Photos from the image-classification dataset "food_dataset" in the GitHub repository sujitha355/A-Multi-Stage-Computer-Vision-Approach-for-Food-Image-Analysis-and-Nutritional-Estimation. Its 16 classes are: biryani, butter chicken, chapati, dosa, gulab jamun, idli, jalebi, palak paneer, paneer butter masala, pani puri, pav bhaji, poori, popcorn, rasgulla, rasmalai, vada pav.

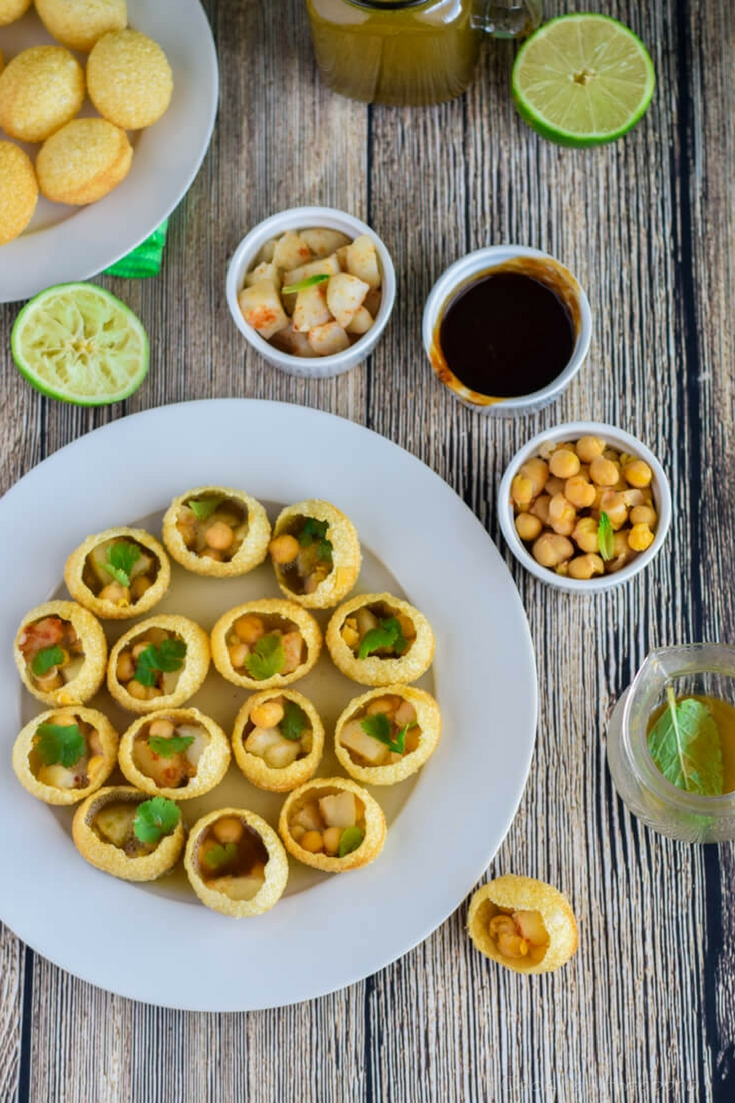
Label: pani puri

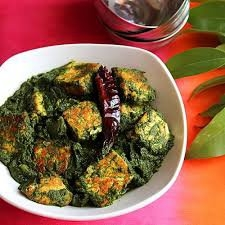
Label: palak paneer

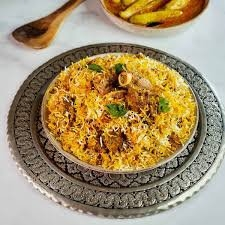
Label: biryani

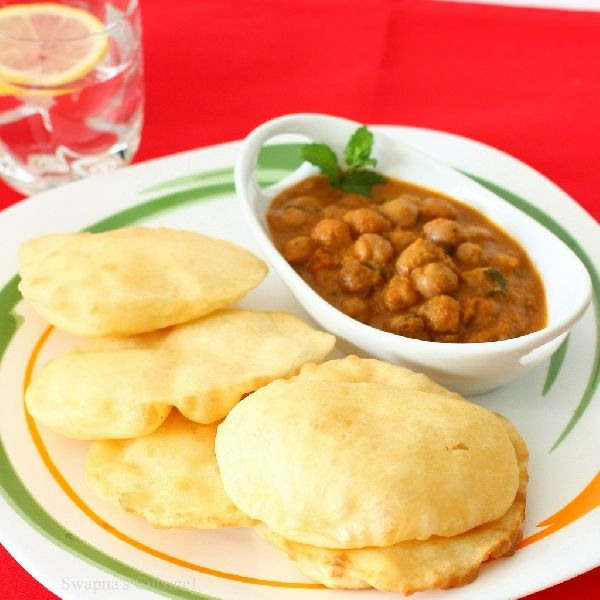
Label: poori

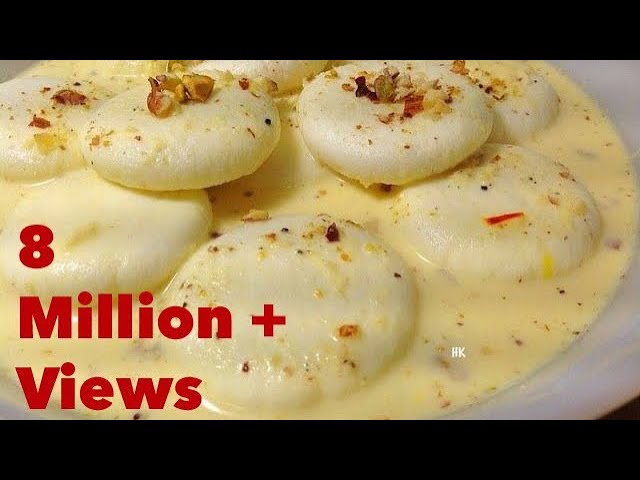
Label: rasmalai

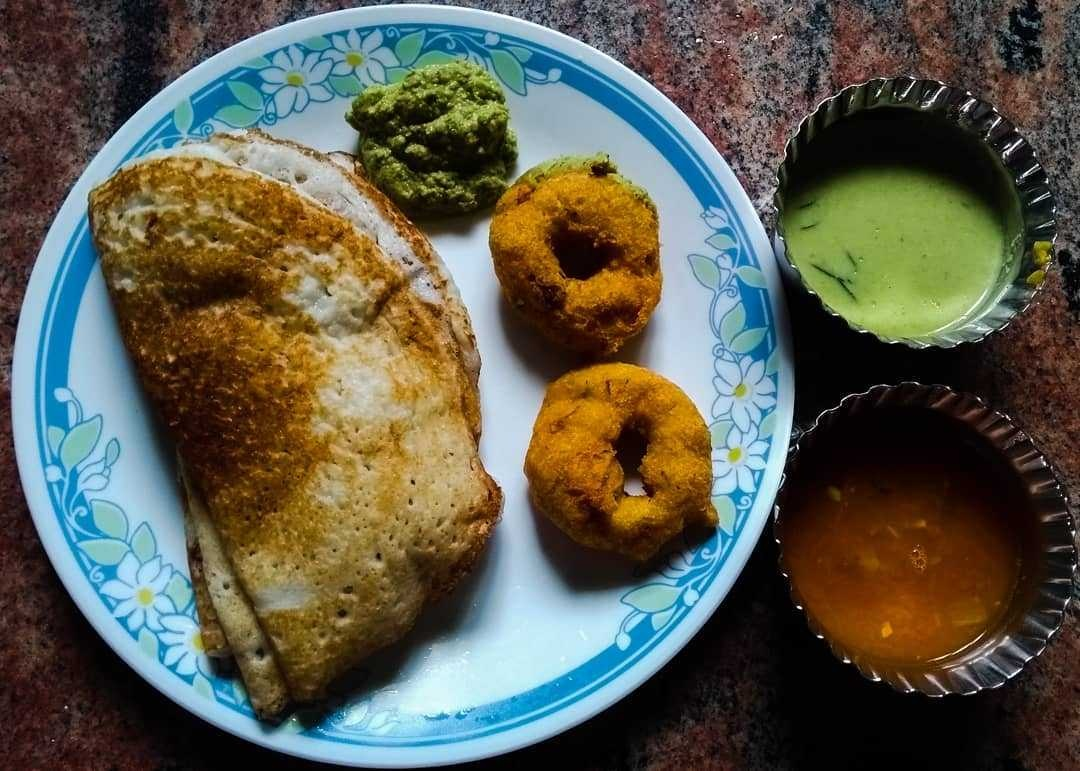
Label: dosa
